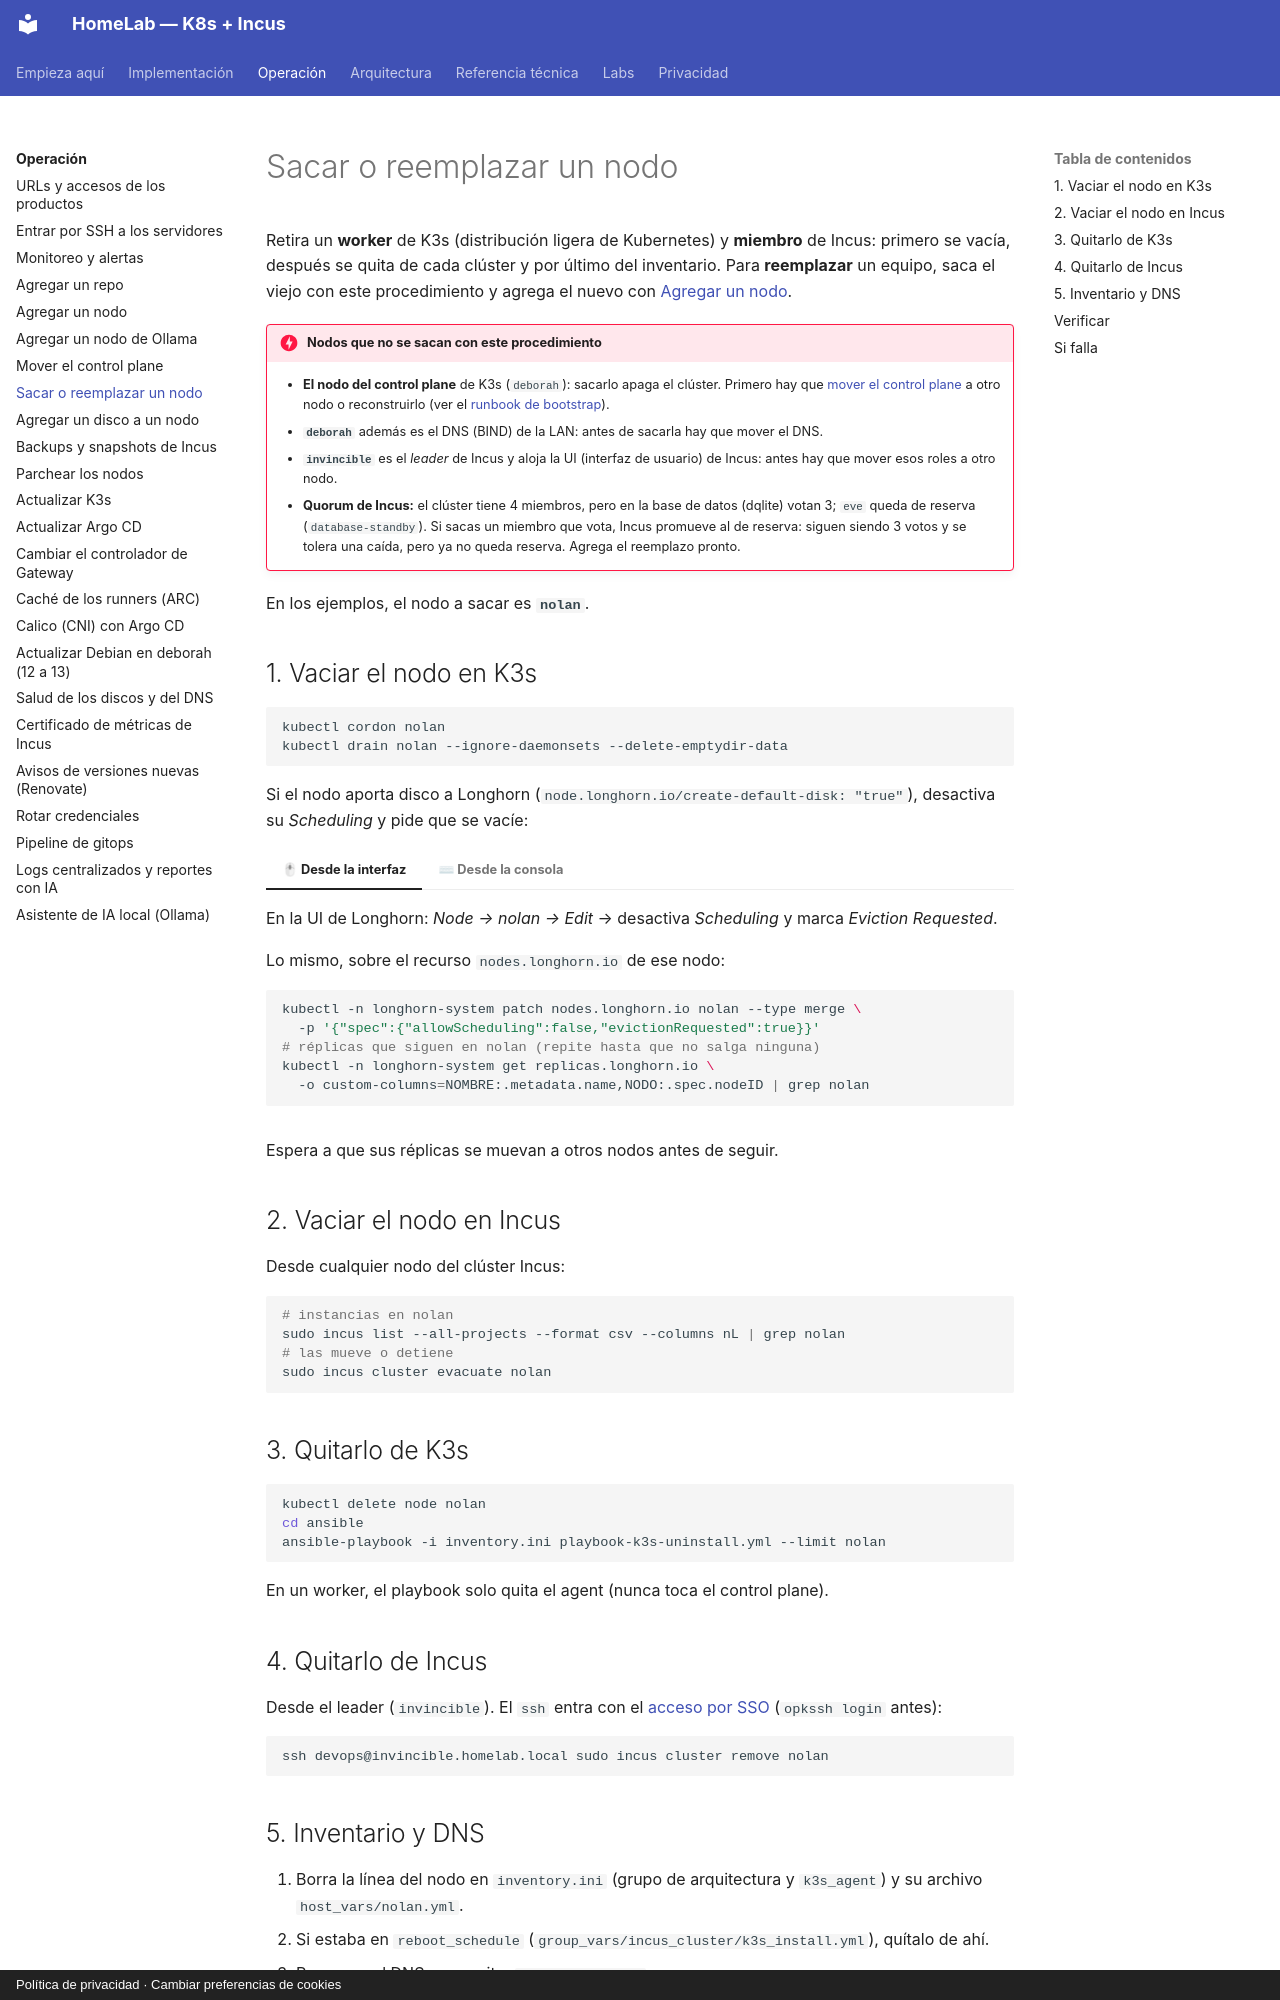

repository: maceosoft/homelab · page: operacion/sacar-nodo/index.html · generator: mkdocs · copyright: Política de privacidad · Cambiar preferencias de cookies

# Sacar o reemplazar un nodo

Retira un **worker** de K3s (distribución ligera de Kubernetes) y **miembro** de Incus: primero se vacía, después
se quita de cada clúster y por último del inventario. Para **reemplazar** un
equipo, saca el viejo con este procedimiento y agrega el nuevo con
[Agregar un nodo](agregar-nodo.md).

!!! danger "Nodos que no se sacan con este procedimiento"
    - **El nodo del control plane** de K3s (`deborah`): sacarlo apaga el clúster. Primero hay que
      [mover el control plane](mover-control-plane.md) a otro nodo o reconstruirlo (ver el
      [runbook de bootstrap](https://github.com/maceosoft/homelab/blob/main/ansible/bootstrap/README.md)).
    - **`deborah`** además es el DNS (BIND) de la LAN: antes de sacarla hay que mover el DNS.
    - **`invincible`** es el *leader* de Incus y aloja la UI (interfaz de usuario) de Incus:
      antes hay que mover esos roles a otro nodo.
    - **Quorum de Incus:** el clúster tiene 4 miembros, pero en la base de datos (dqlite) votan 3; `eve` queda
      de reserva (`database-standby`). Si sacas un miembro que vota, Incus promueve al de reserva: siguen siendo 3
      votos y se tolera una caída, pero ya no queda reserva. Agrega el reemplazo pronto.

En los ejemplos, el nodo a sacar es **`nolan`**.

## 1. Vaciar el nodo en K3s

```bash
kubectl cordon nolan
kubectl drain nolan --ignore-daemonsets --delete-emptydir-data
```

Si el nodo aporta disco a Longhorn (`node.longhorn.io/create-default-disk: "true"`), desactiva su *Scheduling* y pide
que se vacíe:

=== "🖱 Desde la interfaz"

    En la UI de Longhorn: *Node → nolan → Edit* → desactiva
    *Scheduling* y marca *Eviction Requested*.

=== "⌨ Desde la consola"

    Lo mismo, sobre el recurso `nodes.longhorn.io` de ese nodo:

    ```bash
    kubectl -n longhorn-system patch nodes.longhorn.io nolan --type merge \
      -p '{"spec":{"allowScheduling":false,"evictionRequested":true}}'
    # réplicas que siguen en nolan (repite hasta que no salga ninguna)
    kubectl -n longhorn-system get replicas.longhorn.io \
      -o custom-columns=NOMBRE:.metadata.name,NODO:.spec.nodeID | grep nolan
    ```

Espera a que sus réplicas se
muevan a otros nodos antes de seguir.

## 2. Vaciar el nodo en Incus

Desde cualquier nodo del clúster Incus:

```bash
# instancias en nolan
sudo incus list --all-projects --format csv --columns nL | grep nolan
# las mueve o detiene
sudo incus cluster evacuate nolan
```

## 3. Quitarlo de K3s

```bash
kubectl delete node nolan
cd ansible
ansible-playbook -i inventory.ini playbook-k3s-uninstall.yml --limit nolan
```

En un worker, el playbook solo quita el agent (nunca toca el control plane).
